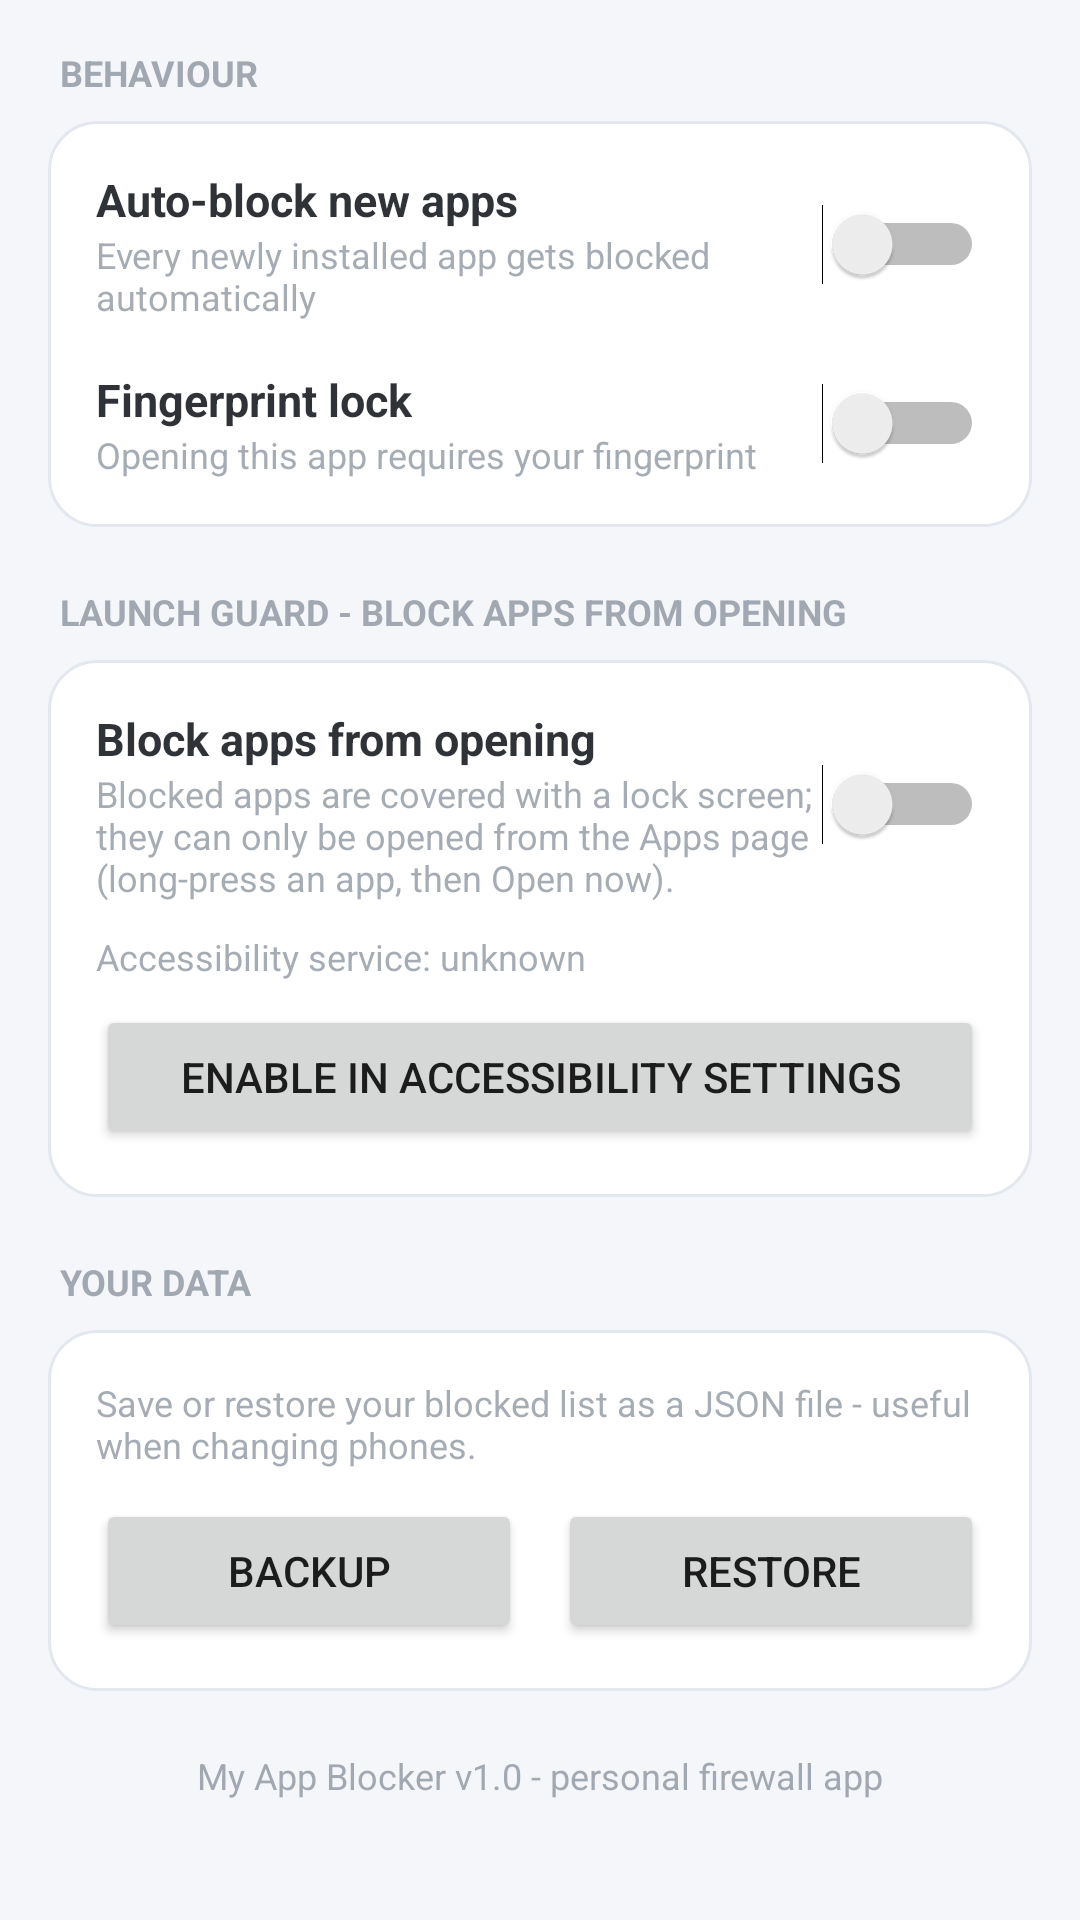

Reconstruct the res/layout file that produces this screen, plus the resources it refers to.
<!-- AndroidManifest.xml: application theme AppTheme -->
<!-- res/layout/activity_settings.xml -->
<?xml version="1.0" encoding="utf-8"?>
<ScrollView xmlns:android="http://schemas.android.com/apk/res/android"
    android:layout_width="match_parent"
    android:layout_height="match_parent"
    android:fillViewport="true"
    android:scrollbars="none">

    <LinearLayout
        android:layout_width="match_parent"
        android:layout_height="wrap_content"
        android:orientation="vertical"
        android:padding="16dp">

        <TextView
            android:layout_width="wrap_content"
            android:layout_height="wrap_content"
            android:paddingStart="4dp"
            android:text="BEHAVIOUR"
            android:textColor="@color/text_secondary"
            android:textSize="12sp"
            android:textStyle="bold"/>

        <LinearLayout
            android:layout_width="match_parent"
            android:layout_height="wrap_content"
            android:layout_marginTop="8dp"
            android:background="@drawable/bg_card"
            android:orientation="vertical"
            android:padding="16dp">

            <LinearLayout
                android:layout_width="match_parent"
                android:layout_height="wrap_content"
                android:gravity="center_vertical"
                android:orientation="horizontal">

                <LinearLayout
                    android:layout_width="0dp"
                    android:layout_height="wrap_content"
                    android:layout_weight="1"
                    android:orientation="vertical">

                    <TextView
                        android:layout_width="wrap_content"
                        android:layout_height="wrap_content"
                        android:text="Auto-block new apps"
                        android:textColor="@color/text_main"
                        android:textSize="15sp"
                        android:textStyle="bold"/>

                    <TextView
                        android:layout_width="wrap_content"
                        android:layout_height="wrap_content"
                        android:text="Every newly installed app gets blocked automatically"
                        android:textColor="@color/text_secondary"
                        android:textSize="12sp"/>
                </LinearLayout>

                <Switch
                    android:id="@+id/switch_auto_new"
                    android:layout_width="wrap_content"
                    android:layout_height="wrap_content"/>
            </LinearLayout>

            <LinearLayout
                android:layout_width="match_parent"
                android:layout_height="wrap_content"
                android:layout_marginTop="16dp"
                android:gravity="center_vertical"
                android:orientation="horizontal">

                <LinearLayout
                    android:layout_width="0dp"
                    android:layout_height="wrap_content"
                    android:layout_weight="1"
                    android:orientation="vertical">

                    <TextView
                        android:layout_width="wrap_content"
                        android:layout_height="wrap_content"
                        android:text="Fingerprint lock"
                        android:textColor="@color/text_main"
                        android:textSize="15sp"
                        android:textStyle="bold"/>

                    <TextView
                        android:layout_width="wrap_content"
                        android:layout_height="wrap_content"
                        android:text="Opening this app requires your fingerprint"
                        android:textColor="@color/text_secondary"
                        android:textSize="12sp"/>
                </LinearLayout>

                <Switch
                    android:id="@+id/switch_fingerprint"
                    android:layout_width="wrap_content"
                    android:layout_height="wrap_content"/>
            </LinearLayout>
        </LinearLayout>

        <TextView
            android:layout_width="wrap_content"
            android:layout_height="wrap_content"
            android:paddingStart="4dp"
            android:paddingTop="20dp"
            android:text="LAUNCH GUARD - BLOCK APPS FROM OPENING"
            android:textColor="@color/text_secondary"
            android:textSize="12sp"
            android:textStyle="bold"/>

        <LinearLayout
            android:layout_width="match_parent"
            android:layout_height="wrap_content"
            android:layout_marginTop="8dp"
            android:background="@drawable/bg_card"
            android:orientation="vertical"
            android:padding="16dp">

            <LinearLayout
                android:layout_width="match_parent"
                android:layout_height="wrap_content"
                android:gravity="center_vertical"
                android:orientation="horizontal">

                <LinearLayout
                    android:layout_width="0dp"
                    android:layout_height="wrap_content"
                    android:layout_weight="1"
                    android:orientation="vertical">

                    <TextView
                        android:layout_width="wrap_content"
                        android:layout_height="wrap_content"
                        android:text="Block apps from opening"
                        android:textColor="@color/text_main"
                        android:textSize="15sp"
                        android:textStyle="bold"/>

                    <TextView
                        android:layout_width="wrap_content"
                        android:layout_height="wrap_content"
                        android:text="Blocked apps are covered with a lock screen; they can only be opened from the Apps page (long-press an app, then Open now)."
                        android:textColor="@color/text_secondary"
                        android:textSize="12sp"/>
                </LinearLayout>

                <Switch
                    android:id="@+id/switch_open_guard"
                    android:layout_width="wrap_content"
                    android:layout_height="wrap_content"/>
            </LinearLayout>

            <TextView
                android:id="@+id/text_guard_status"
                android:layout_width="match_parent"
                android:layout_height="wrap_content"
                android:paddingTop="10dp"
                android:text="Accessibility service: unknown"
                android:textColor="@color/text_secondary"
                android:textSize="12sp"/>

            <Button
                android:id="@+id/btn_accessibility"
                android:layout_width="match_parent"
                android:layout_height="wrap_content"
                android:layout_marginTop="8dp"
                android:text="Enable in Accessibility settings"/>
        </LinearLayout>

        <TextView
            android:layout_width="wrap_content"
            android:layout_height="wrap_content"
            android:paddingStart="4dp"
            android:paddingTop="20dp"
            android:text="YOUR DATA"
            android:textColor="@color/text_secondary"
            android:textSize="12sp"
            android:textStyle="bold"/>

        <LinearLayout
            android:layout_width="match_parent"
            android:layout_height="wrap_content"
            android:layout_marginTop="8dp"
            android:background="@drawable/bg_card"
            android:orientation="vertical"
            android:padding="16dp">

            <TextView
                android:layout_width="match_parent"
                android:layout_height="wrap_content"
                android:text="Save or restore your blocked list as a JSON file - useful when changing phones."
                android:textColor="@color/text_secondary"
                android:textSize="12sp"/>

            <LinearLayout
                android:layout_width="match_parent"
                android:layout_height="wrap_content"
                android:orientation="horizontal"
                android:paddingTop="10dp">

                <Button
                    android:id="@+id/btn_backup"
                    android:layout_width="0dp"
                    android:layout_height="wrap_content"
                    android:layout_marginEnd="6dp"
                    android:layout_weight="1"
                    android:text="Backup"/>

                <Button
                    android:id="@+id/btn_restore"
                    android:layout_width="0dp"
                    android:layout_height="wrap_content"
                    android:layout_marginStart="6dp"
                    android:layout_weight="1"
                    android:text="Restore"/>
            </LinearLayout>
        </LinearLayout>

        <TextView
            android:layout_width="match_parent"
            android:layout_height="wrap_content"
            android:gravity="center"
            android:paddingTop="20dp"
            android:text="My App Blocker v1.0 - personal firewall app"
            android:textColor="@color/text_secondary"
            android:textSize="12sp"/>
    </LinearLayout>
</ScrollView>
<!-- resources referenced by this layout -->
<resources>
  <color name="text_main">#DE101418</color>
  <color name="text_secondary">#8A5A6572</color>
  <!-- drawable bg_card (drawable) -->
  <?xml version="1.0" encoding="utf-8"?>
  <shape xmlns:android="http://schemas.android.com/apk/res/android"
      android:shape="rectangle">
      <solid android:color="@color/card"/>
      <corners android:radius="16dp"/>
      <stroke android:width="1dp" android:color="@color/card_stroke"/>
  </shape>
  <style name="AppTheme" parent="android:Theme.Material.Light.DarkActionBar">
          <item name="android:colorPrimary">@color/primary</item>
          <item name="android:colorPrimaryDark">@color/primary_dark</item>
          <item name="android:colorAccent">@color/accent</item>
          <item name="android:windowBackground">@color/background</item>
      </style>
  <color name="card">#FFFFFF</color>
  <color name="card_stroke">#E3E8EF</color>
  <color name="primary">#1565C0</color>
  <color name="primary_dark">#0D47A1</color>
  <color name="accent">#29B6F6</color>
  <color name="background">#F4F6FA</color>
</resources>
